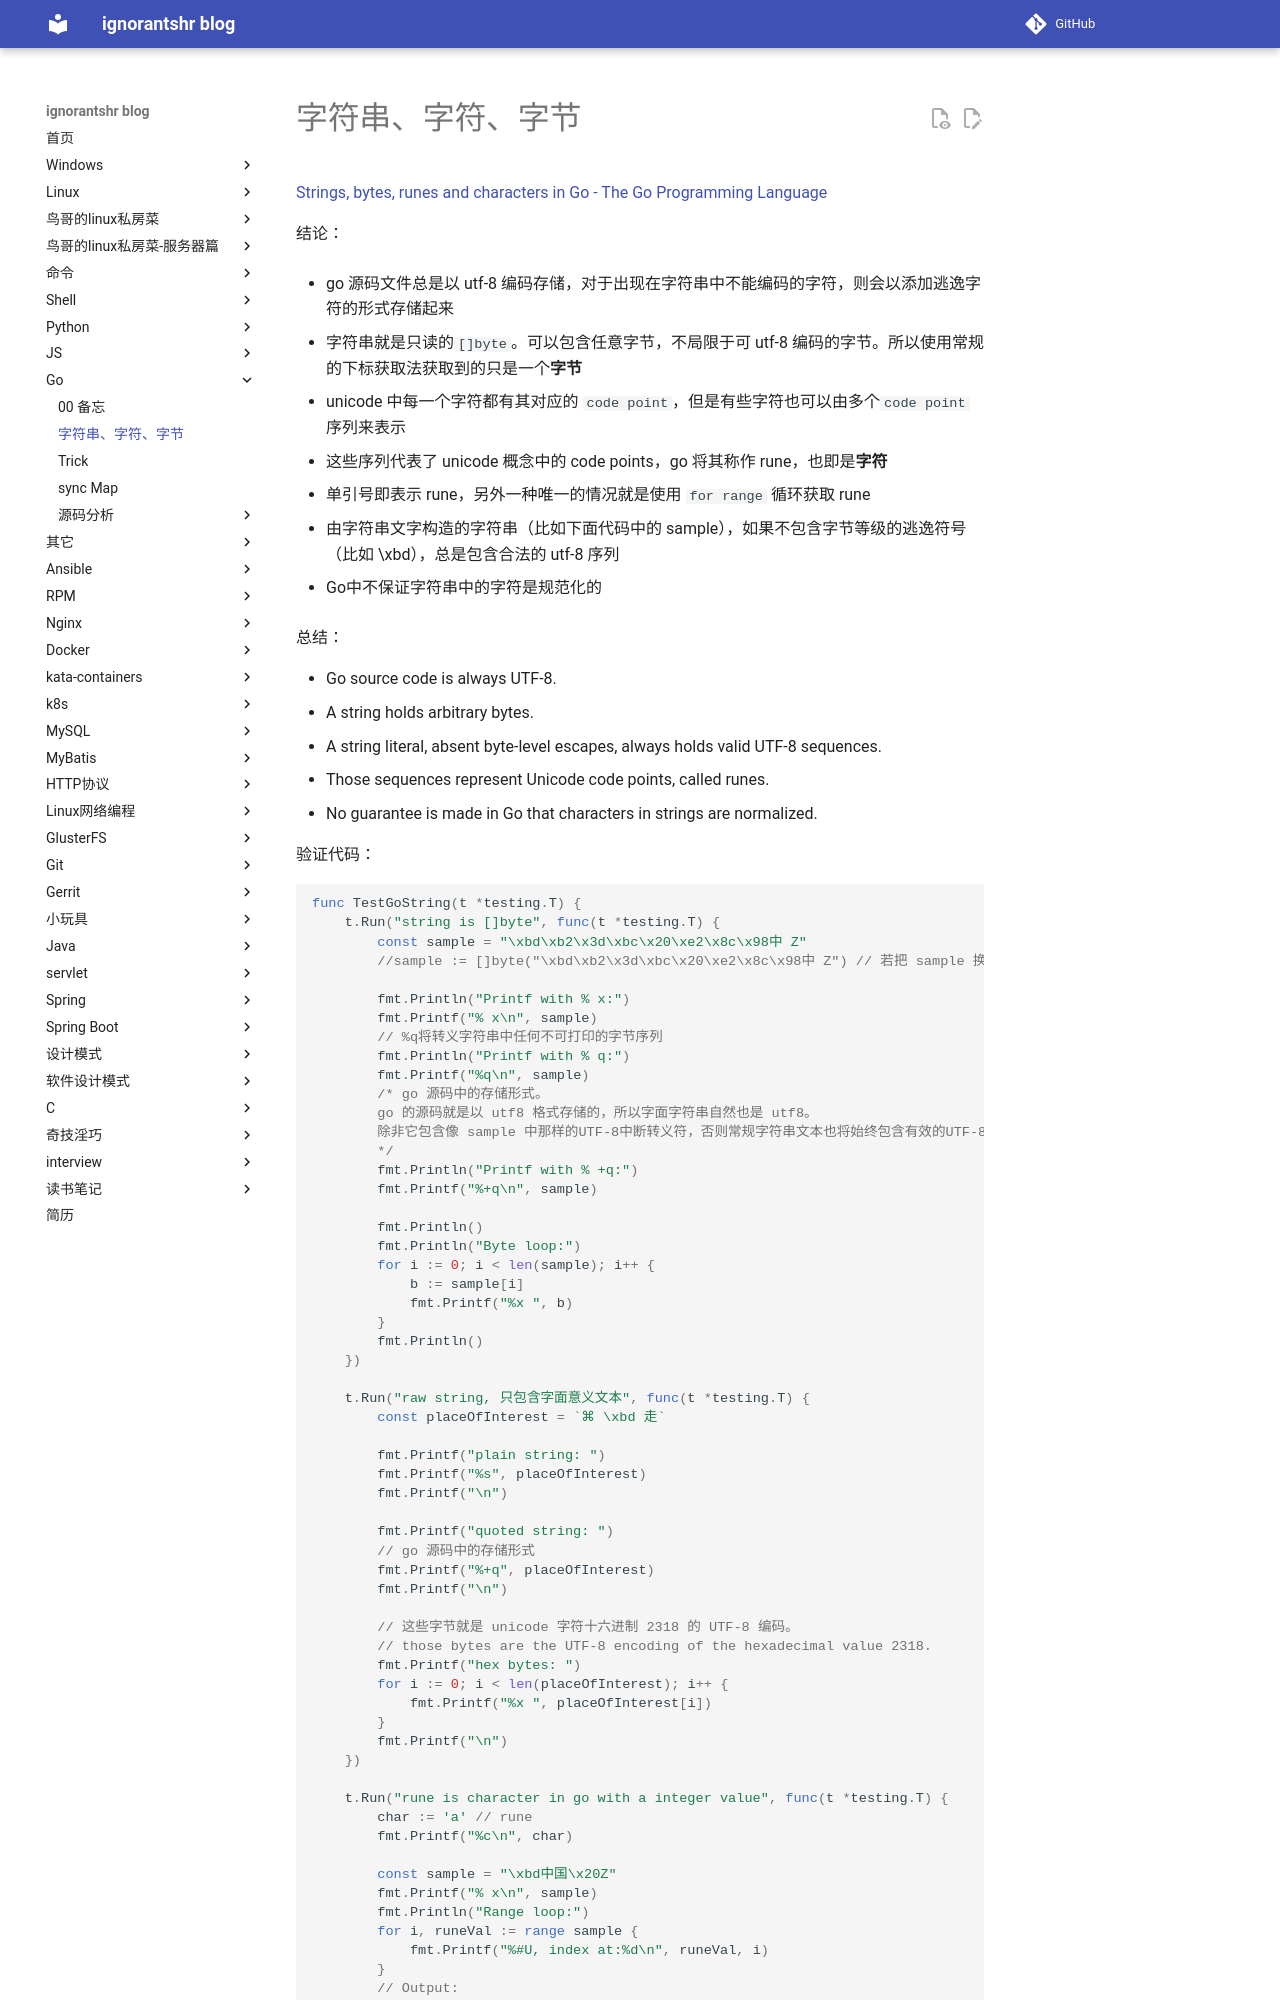

repository: ignorantshr/person-blog · page: go/字符串、字符、字节/index.html · generator: mkdocs

[Strings, bytes, runes and characters in Go - The Go Programming Language](https://go.dev/blog/strings)



结论：

- go 源码文件总是以 utf-8 编码存储，对于出现在字符串中不能编码的字符，则会以添加逃逸字符的形式存储起来

- 字符串就是只读的`[]byte`。可以包含任意字节，不局限于可 utf-8 编码的字节。所以使用常规的下标获取法获取到的只是一个**字节**

- unicode 中每一个字符都有其对应的 `code point`，但是有些字符也可以由多个`code point`序列来表示

- 这些序列代表了 unicode 概念中的 code points，go 将其称作 rune，也即是**字符**

- 单引号即表示 rune，另外一种唯一的情况就是使用 `for range` 循环获取 rune

- 由字符串文字构造的字符串（比如下面代码中的 sample），如果不包含字节等级的逃逸符号（比如 \xbd），总是包含合法的 utf-8 序列

- Go中不保证字符串中的字符是规范化的



总结：

- Go source code is always UTF-8.
- A string holds arbitrary bytes.
- A string literal, absent byte-level escapes, always holds valid UTF-8 sequences.
- Those sequences represent Unicode code points, called runes.
- No guarantee is made in Go that characters in strings are normalized.



验证代码：

```go
func TestGoString(t *testing.T) {
	t.Run("string is []byte", func(t *testing.T) {
		const sample = "\xbd\xb2\x3d\xbc\x20\xe2\x8c\x98中 Z"
		//sample := []byte("\xbd\xb2\x3d\xbc\x20\xe2\x8c\x98中 Z") // 若把 sample 换成 []byte形式, 其与字符串形式的输出一模一样

		fmt.Println("Printf with % x:")
		fmt.Printf("% x\n", sample)
		// %q将转义字符串中任何不可打印的字节序列
		fmt.Println("Printf with % q:")
		fmt.Printf("%q\n", sample)
		/* go 源码中的存储形式。
		go 的源码就是以 utf8 格式存储的，所以字面字符串自然也是 utf8。
		除非它包含像 sample 中那样的UTF-8中断转义符，否则常规字符串文本也将始终包含有效的UTF-8。
		*/
		fmt.Println("Printf with % +q:")
		fmt.Printf("%+q\n", sample)

		fmt.Println()
		fmt.Println("Byte loop:")
		for i := 0; i < len(sample); i++ {
			b := sample[i]
			fmt.Printf("%x ", b)
		}
		fmt.Println()
	})

	t.Run("raw string, 只包含字面意义文本", func(t *testing.T) {
		const placeOfInterest = `⌘ \xbd 走`

		fmt.Printf("plain string: ")
		fmt.Printf("%s", placeOfInterest)
		fmt.Printf("\n")

		fmt.Printf("quoted string: ")
		// go 源码中的存储形式
		fmt.Printf("%+q", placeOfInterest)
		fmt.Printf("\n")

		// 这些字节就是 unicode 字符十六进制 2318 的 UTF-8 编码。
		// those bytes are the UTF-8 encoding of the hexadecimal value 2318.
		fmt.Printf("hex bytes: ")
		for i := 0; i < len(placeOfInterest); i++ {
			fmt.Printf("%x ", placeOfInterest[i])
		}
		fmt.Printf("\n")
	})
